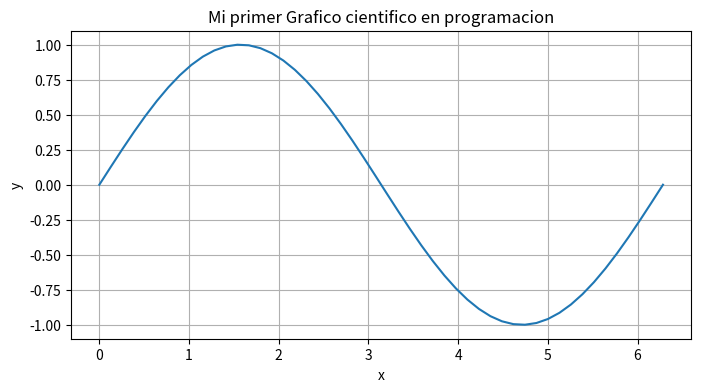

Reproduce this figure in Python.
import numpy as np
#matplotlib tiene muchos modulos. Importar uno solo 
import matplotlib.pyplot as plt

#crear un ndarray de 1 dimension, 100 elementos equiespaciados, de 0 a 2*PI

x=np.linspace(0,2*np.pi)
y=np.sin(x)


#usar matplotlib

plt.figure(figsize=(8,4))
plt.title("Mi primer Grafico cientifico en programacion")
plt.plot(x,y)
plt.xlabel("x")
plt.ylabel("y")
plt.grid(True)
plt.show()
